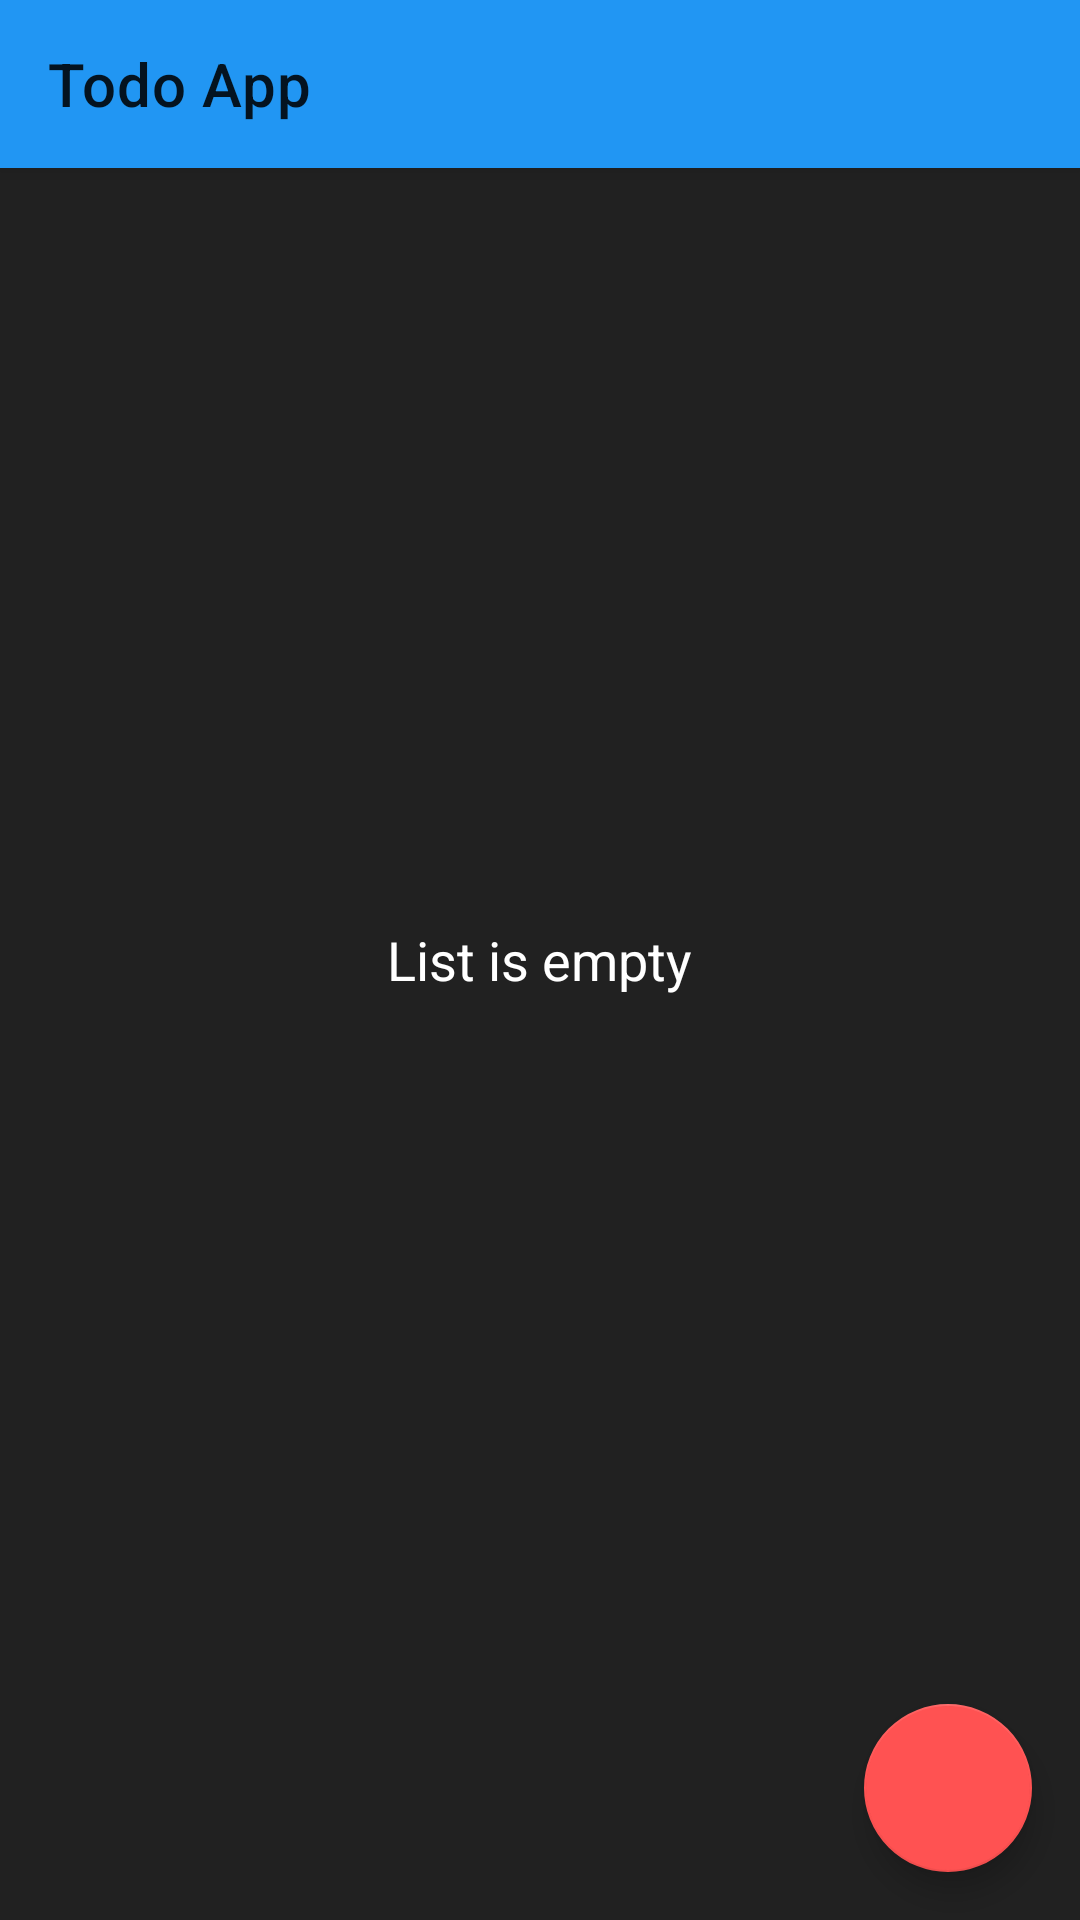

The Android layout XML behind this screen, and the referenced resources:
<!-- AndroidManifest.xml: application theme Theme.Todo -->
<!-- res/layout/main_fragment.xml -->
<?xml version="1.0" encoding="utf-8"?>
<androidx.coordinatorlayout.widget.CoordinatorLayout
    xmlns:android="http://schemas.android.com/apk/res/android"
    xmlns:app="http://schemas.android.com/apk/res-auto"
    xmlns:tools="http://schemas.android.com/tools"
    android:id="@+id/main"
    android:layout_width="match_parent"
    android:layout_height="match_parent"
    android:background="@color/background_color"
    tools:context=".ui.main.MainFragment">

    <com.google.android.material.appbar.AppBarLayout
        android:id="@+id/appbar"
        android:layout_width="match_parent"
        android:layout_height="wrap_content">

        <com.google.android.material.appbar.MaterialToolbar
            android:id="@+id/toolbar"
            android:layout_width="match_parent"
            android:layout_height="wrap_content"
            app:title="@string/app_name"/>

    </com.google.android.material.appbar.AppBarLayout>

    <androidx.recyclerview.widget.RecyclerView
        android:id="@+id/recyclerView"
        android:layout_width="match_parent"
        android:layout_height="match_parent"
        android:clipToPadding="false"
        app:layout_behavior="com.google.android.material.appbar.AppBarLayout$ScrollingViewBehavior"/>

    <com.google.android.material.textview.MaterialTextView
        android:id="@+id/emptyText"
        android:layout_width="wrap_content"
        android:layout_height="wrap_content"
        android:layout_gravity="center"
        android:layout_marginStart="16dp"
        android:layout_marginEnd="16dp"
        android:textSize="18sp"
        android:textColor="@color/card_text_primary"
        android:text="@string/list_empty"/>

    <com.google.android.material.floatingactionbutton.FloatingActionButton
        android:id="@+id/fab"
        android:layout_width="wrap_content"
        android:layout_height="wrap_content"
        android:layout_gravity="bottom|end"
        android:layout_marginEnd="16dp"
        android:layout_marginBottom="16dp"
        android:contentDescription="@string/fab_description"
        app:srcCompat="@drawable/ic_baseline_add_24"/>

</androidx.coordinatorlayout.widget.CoordinatorLayout>
<!-- resources referenced by this layout -->
<resources>
  <color name="background_color">#212121</color>
  <color name="card_text_primary">#FFFFFF</color>
  <string name="app_name">Todo App</string>
  <string name="fab_description">Add</string>
  <string name="list_empty">List is empty</string>
  <style name="Theme.Todo" parent="Theme.MaterialComponents.DayNight.NoActionBar">
          <item name="colorPrimary">@color/colorPrimary</item>
          <item name="colorPrimaryVariant">@color/colorPrimaryVariant</item>
          <item name="colorOnPrimary">@color/white</item>
          <item name="colorSecondary">@color/colorOnPrimary</item>
          <item name="colorSecondaryVariant">@color/colorOnPrimary</item>
          <item name="colorOnSecondary">@color/black</item>
          <item name="android:statusBarColor" tools:targetApi="l">?attr/colorPrimaryVariant</item>
      </style>
  <color name="colorPrimary">#2196F3</color>
  <color name="colorPrimaryVariant">#1976D2</color>
  <color name="white">#FFFFFFFF</color>
  <color name="colorOnPrimary">#FF5252</color>
  <color name="black">#FF000000</color>
</resources>
